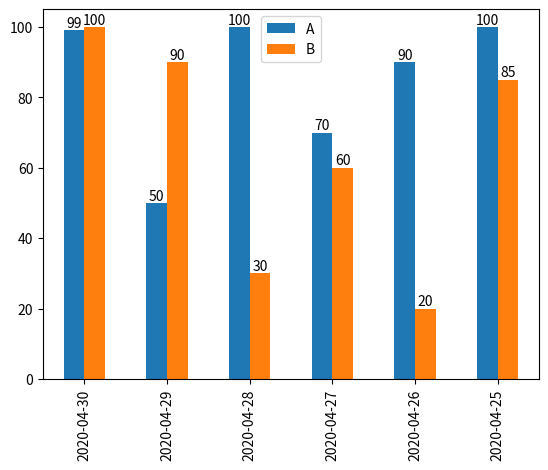

Recreate this plot in Python.
import numpy as np
import pandas as pd
import matplotlib.pyplot as plt


def autolabel(rects):
    for rect in rects.patches:
        height = rect.get_height()
        plt.text(rect.get_x() + rect.get_width() / 2, height,
                 str(height), ha="center", va="bottom")


dates = [d.strftime("%Y-%m-%d") for d in pd.date_range('20200425', periods=6)]
df = pd.DataFrame({'A': [100, 90, 70, 100, 50, 99],
                   'B': [85, 20, 60, 30, 90, 100]}, index=dates)
df = df.sort_index(axis=0, ascending=False)
bar1 = df.plot(kind='bar')
autolabel(bar1)
plt.legend(loc=9)
plt.show()
